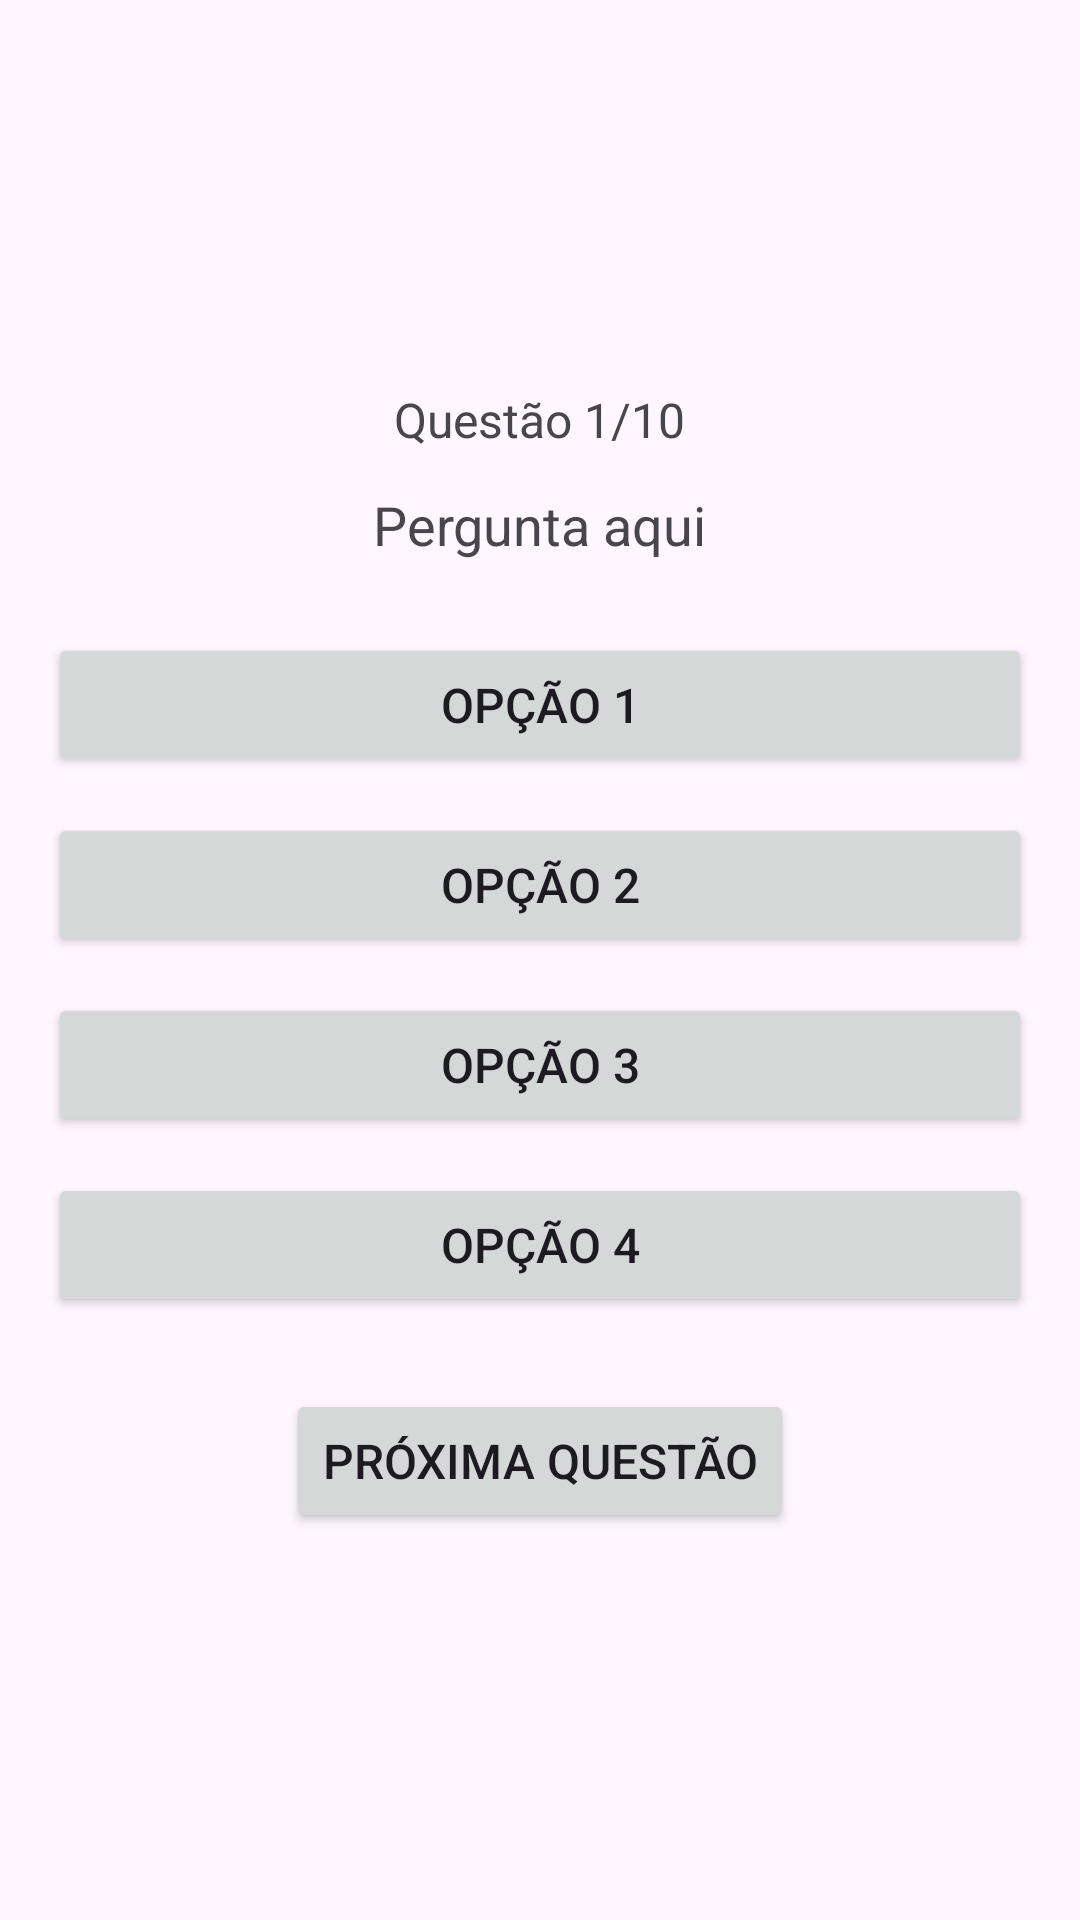

Produce the Android XML layout that renders to this screen, including the resource entries it uses.
<!-- AndroidManifest.xml: application theme Theme.AppSegurançadaInformacao -->
<!-- res/layout/fragment_quiz.xml -->
<?xml version="1.0" encoding="utf-8"?>
<LinearLayout xmlns:android="http://schemas.android.com/apk/res/android"
    xmlns:tools="http://schemas.android.com/tools"
    android:layout_width="match_parent"
    android:layout_height="match_parent"
    android:orientation="vertical"
    android:gravity="center"
    android:padding="16dp"
    tools:context=".home.QuizFragment">

    
    <TextView
        android:id="@+id/textViewQuestionNumber"
        android:layout_width="wrap_content"
        android:layout_height="wrap_content"
        android:text="Questão 1/10"
        android:textSize="16sp"
        android:layout_gravity="center_horizontal"
        android:paddingBottom="12dp" />

    
    <TextView
        android:id="@+id/textViewQuestion"
        android:layout_width="wrap_content"
        android:layout_height="wrap_content"
        android:text="Pergunta aqui"
        android:textSize="18sp"
        android:layout_gravity="center_horizontal"
        android:paddingBottom="24dp" />

    
    <Button
        android:id="@+id/buttonOption1"
        android:layout_width="match_parent"
        android:layout_height="wrap_content"
        android:text="Opção 1"
        android:textSize="16sp"
        android:padding="12dp"
        android:layout_marginBottom="12dp" />

    
    <Button
        android:id="@+id/buttonOption2"
        android:layout_width="match_parent"
        android:layout_height="wrap_content"
        android:text="Opção 2"
        android:textSize="16sp"
        android:padding="12dp"
        android:layout_marginBottom="12dp" />

    
    <Button
        android:id="@+id/buttonOption3"
        android:layout_width="match_parent"
        android:layout_height="wrap_content"
        android:text="Opção 3"
        android:textSize="16sp"
        android:padding="12dp"
        android:layout_marginBottom="12dp" />

    
    <Button
        android:id="@+id/buttonOption4"
        android:layout_width="match_parent"
        android:layout_height="wrap_content"
        android:text="Opção 4"
        android:textSize="16sp"
        android:padding="12dp"
        android:layout_marginBottom="24dp" />

    
    <Button
        android:id="@+id/buttonNextQuestion"
        android:layout_width="wrap_content"
        android:layout_height="wrap_content"
        android:text="Próxima Questão"
        android:layout_gravity="center_horizontal"
        android:textSize="16sp"
        android:padding="12dp" />

</LinearLayout>
<!-- resources referenced by this layout -->
<resources>
  <style name="Theme.AppSegurançadaInformacao" parent="Base.Theme.AppSegurançadaInformacao" />
  <style name="Base.Theme.AppSegurançadaInformacao" parent="Theme.Material3.DayNight.NoActionBar">
          
          
      </style>
</resources>
